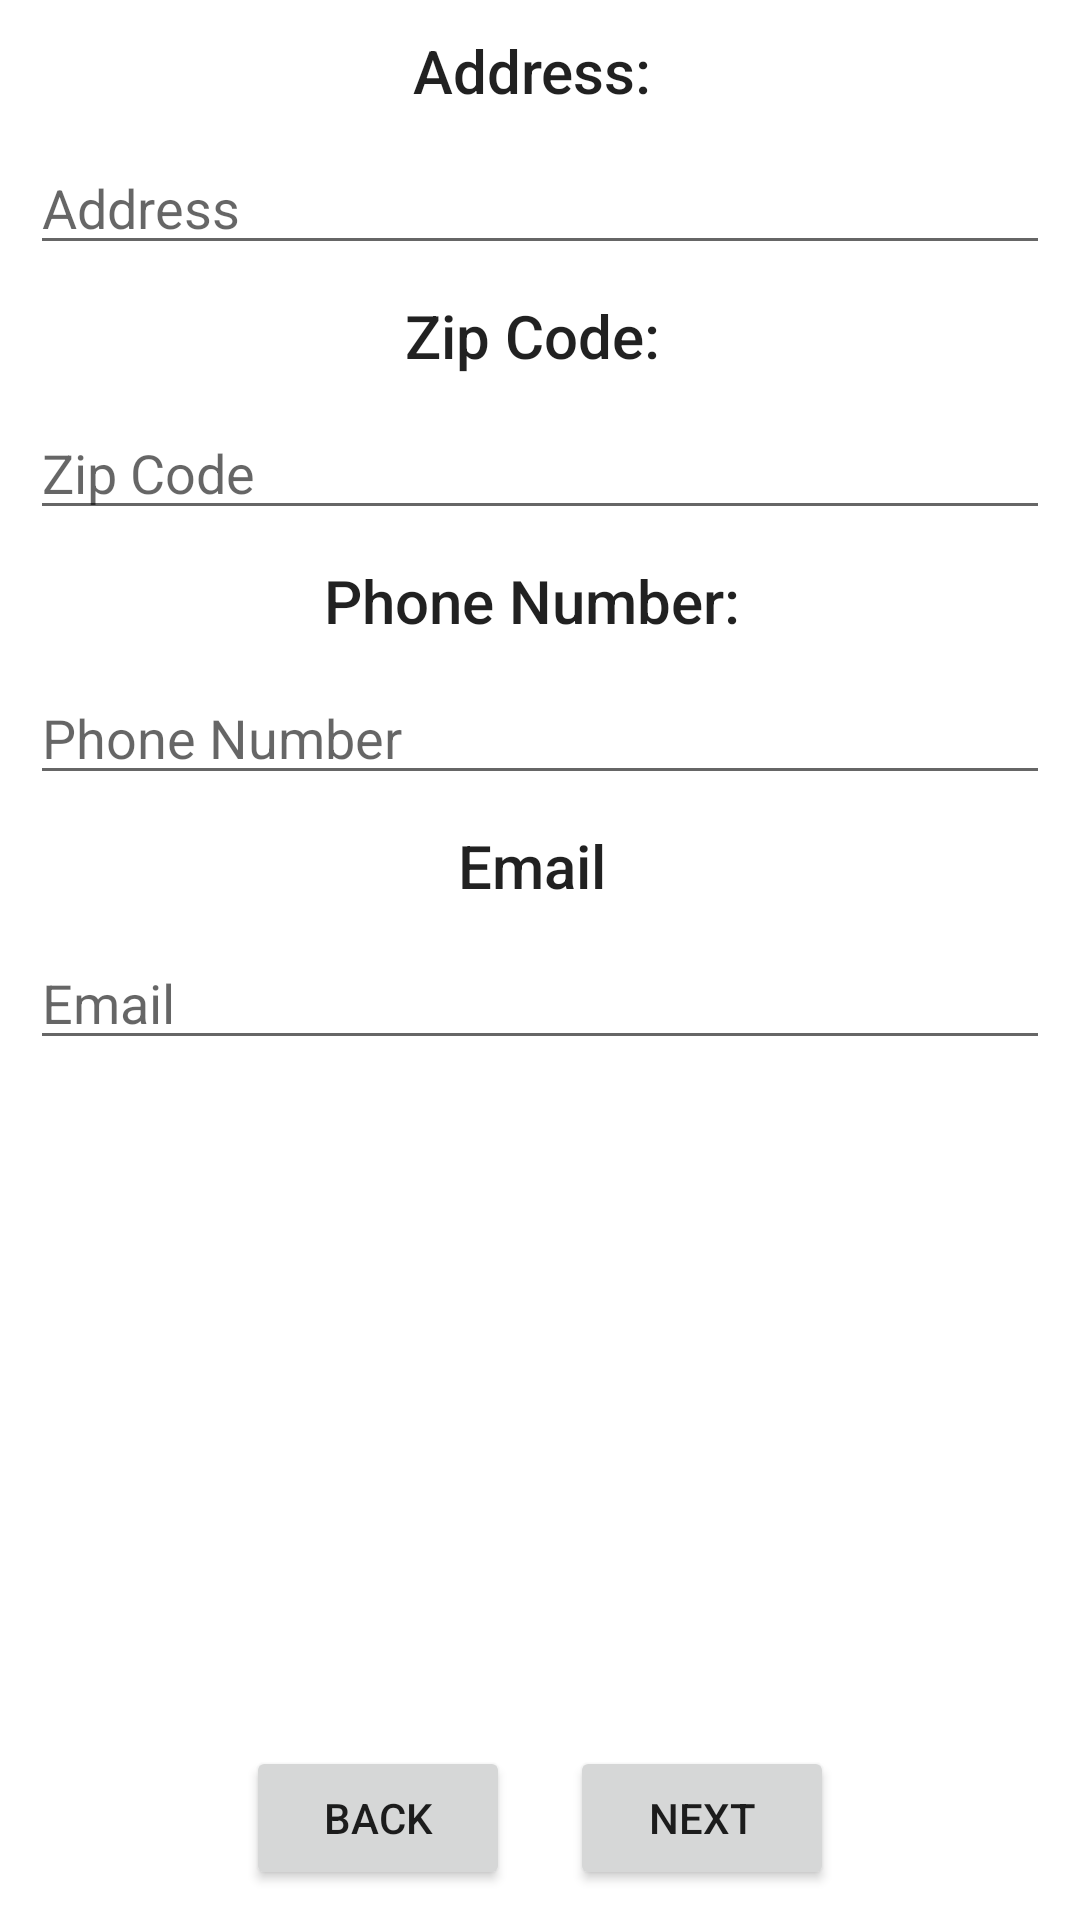

The Android layout XML behind this screen, and the referenced resources:
<!-- AndroidManifest.xml: application theme AppTheme -->
<!-- res/layout/fragment_info_cart.xml -->
<?xml version="1.0" encoding="utf-8"?>
<LinearLayout xmlns:android="http://schemas.android.com/apk/res/android"
    android:layout_width="match_parent"
    android:layout_height="match_parent"
    android:layout_margin="10dp"
    android:orientation="vertical"
    android:padding="10dp">

    <TextView
        style="@style/TextAppearance.AppCompat.Title"
        android:layout_width="wrap_content"
        android:layout_height="wrap_content"
        android:layout_gravity="center_horizontal"
        android:text="Address: " />

    <EditText
        android:id="@+id/et_info_address"
        android:layout_width="match_parent"
        android:layout_height="wrap_content"
        android:layout_marginTop="10dp"
        android:hint="Address" />

    <TextView
        style="@style/TextAppearance.AppCompat.Title"
        android:layout_width="wrap_content"
        android:layout_height="wrap_content"
        android:layout_gravity="center_horizontal"
        android:layout_marginTop="10dp"
        android:text="Zip Code: " />

    <EditText
        android:id="@+id/et_info_zip"

        android:layout_width="match_parent"
        android:layout_height="wrap_content"
        android:layout_marginTop="10dp"
        android:hint="Zip Code" />

    <TextView
        style="@style/TextAppearance.AppCompat.Title"

        android:layout_width="wrap_content"
        android:layout_height="wrap_content"
        android:layout_gravity="center_horizontal"
        android:layout_marginTop="10dp"
        android:text="Phone Number: " />

    <EditText
        android:id="@+id/et_info_phone"

        android:layout_width="match_parent"
        android:layout_height="wrap_content"
        android:layout_marginTop="10dp"
        android:hint="Phone Number" />

    <TextView
        style="@style/TextAppearance.AppCompat.Title"

        android:layout_width="wrap_content"
        android:layout_height="wrap_content"
        android:layout_gravity="center_horizontal"
        android:layout_marginTop="10dp"
        android:text="Email " />

    <EditText
        android:id="@+id/et_info_email"

        android:layout_width="match_parent"
        android:layout_height="wrap_content"
        android:layout_marginTop="10dp"
        android:hint="Email" />

    <RelativeLayout
        android:layout_width="wrap_content"
        android:layout_height="wrap_content"
        android:layout_gravity="center_horizontal">

        <Button
            android:id="@+id/btn_cart_back"
            android:layout_width="wrap_content"
            android:layout_height="wrap_content"
            android:layout_alignParentBottom="true"
            android:layout_gravity="bottom"
            android:layout_marginBottom="10dp"
            android:text="back" />

        <Button
            android:id="@+id/btn_cart_next"

            android:layout_width="wrap_content"

            android:layout_height="wrap_content"
            android:layout_alignParentBottom="true"

            android:layout_marginStart="20dp"
            android:layout_toEndOf="@+id/btn_cart_back"
            android:text="next" />
    </RelativeLayout>

</LinearLayout>
<!-- resources referenced by this layout -->
<resources>
  <style name="AppTheme" parent="Theme.MaterialComponents.Light.NoActionBar">
          
          <item name="colorPrimary">@color/design_default_color_primary</item>
          <item name="colorPrimaryDark">@color/colorPrimaryDark</item>
          <item name="colorAccent">@color/colorAccent</item>
          <item name="toolbarStyle">@style/CustomToolBarStyle</item>
      </style>
  <color name="colorPrimaryDark">#00574B</color>
  <color name="colorAccent">#D81B60</color>
  <style name="CustomToolBarStyle" parent="@style/Widget.AppCompat.Toolbar">
          <item name="titleTextColor">@color/white</item>
      </style>
  <color name="white">#FAFBFC</color>
</resources>
